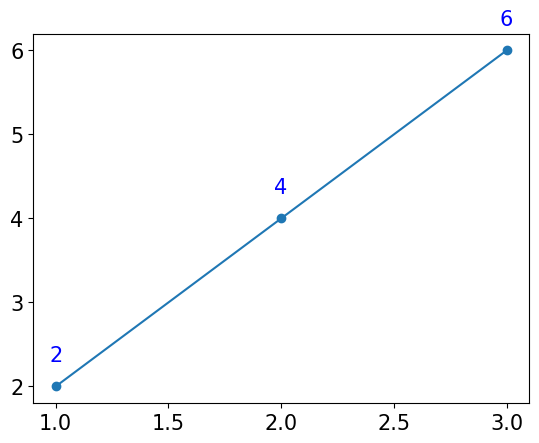

Generate this figure with matplotlib:
import matplotlib
import matplotlib.pyplot as plt

matplotlib.rcParams['font.family'] = 'AppleGothic'
matplotlib.rcParams['font.size'] = 15
matplotlib.rcParams['axes.unicode_minus'] = False

x = [1, 2, 3]
y = [2, 4, 6]

plt.plot(x, y, marker='o')
for idx, txt in enumerate(y):
  plt.text(x[idx], y[idx] + 0.3, txt, ha='center', color='blue')
plt.show()